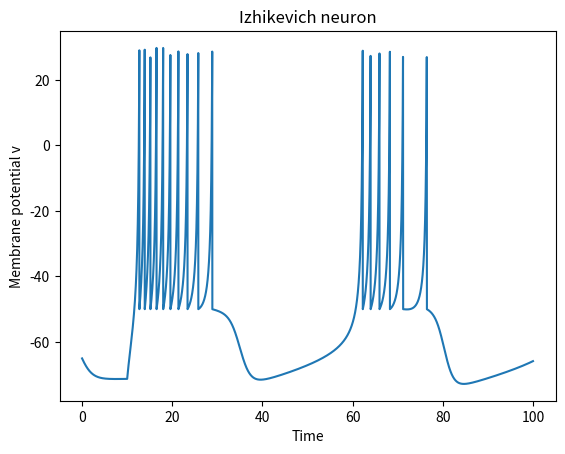

This chart was generated by the following Python code:
def izhikevich_model(v, u, I, a, b):
    dv = 0.04*v**2 + 5*v + 140 - u + I
    du = a*(b*v - u)

    return dv, du

def I_input(t):
    if 10 < t < 100:
        return 15
    return 0

import numpy as np
import matplotlib.pyplot as plt

a = 0.02
b = 0.2
c = -50
d = 2

#spike condition
spike_condition = 30 

#time step size
dt = 0.01
#total simulation time - from 1 to 100
T = 100
# array of points - start: 0, end: T, step: dt 
time = np.arange(0, T, dt)
# we do it to simulate time

# initial values
v = -65
u=b*v

# store how v and u change over time
v_trace = []
u_trace = []


for t in time: # we go through every time step 0 - 0.25, 0.5, 0.75 and so on
    I = I_input(t) # we compute the external current injected into the neuron at time t - from 0 to 10 it is 0 and from 10 to 40 ms the current is 10 

    # we compute the model variables - how fast u (recovery variable) and v (voltage) are changing
    dv, du = izhikevich_model(v, u, I, a, b)

    # Euler update - new value = old value + (rate of change × time step)
    v += dt * dv
    u += dt * du

    # spike condition - if voltage over 30 a spike happens => then voltage is reset to baseline value => recovery variable increases and the neuron becomes inactive
    if v >= spike_condition:
        v = c
        u += d

    # we save the new values of v and u
    v_trace.append(v)
    u_trace.append(u)

# draw graphics
plt.plot(time, v_trace)
plt.title("Izhikevich neuron")
plt.xlabel("Time")
plt.ylabel("Membrane potential v")
plt.show()
